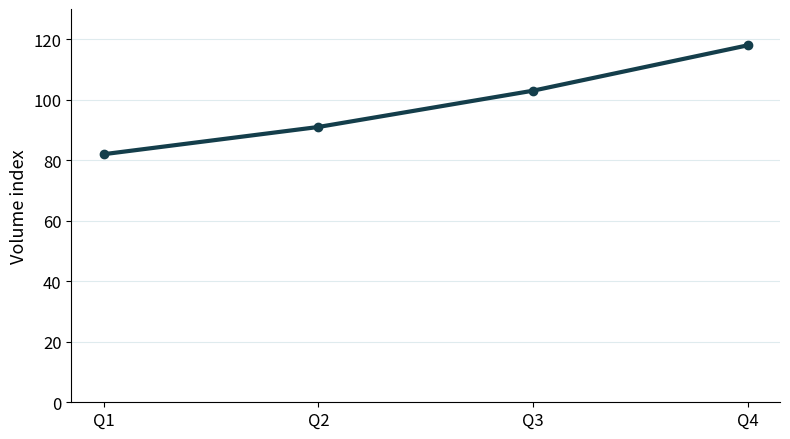

Python code for this plot: (Note: this script raises an exception after producing the figure.)
"""Regenerate the synthetic image fixture (optional dependency: matplotlib)."""

from pathlib import Path

import matplotlib

matplotlib.use("Agg")
import matplotlib.pyplot as plt

fig, ax = plt.subplots(figsize=(8, 4.5))
ax.plot([1, 2, 3, 4], [82, 91, 103, 118], color="#143E4B", marker="o", linewidth=3)
ax.set_xticks([1, 2, 3, 4], ["Q1", "Q2", "Q3", "Q4"])
ax.set_ylim(0, 130)
ax.set_ylabel("Volume index", fontsize=13)
ax.tick_params(labelsize=12)
ax.spines[["top", "right"]].set_visible(False)
ax.grid(axis="y", color="#DFEBEE")
fig.tight_layout()
output = Path(__file__).parent / "assets" / "volume.png"
output.parent.mkdir(exist_ok=True)
fig.savefig(output, dpi=160)
plt.close(fig)
print(output)
